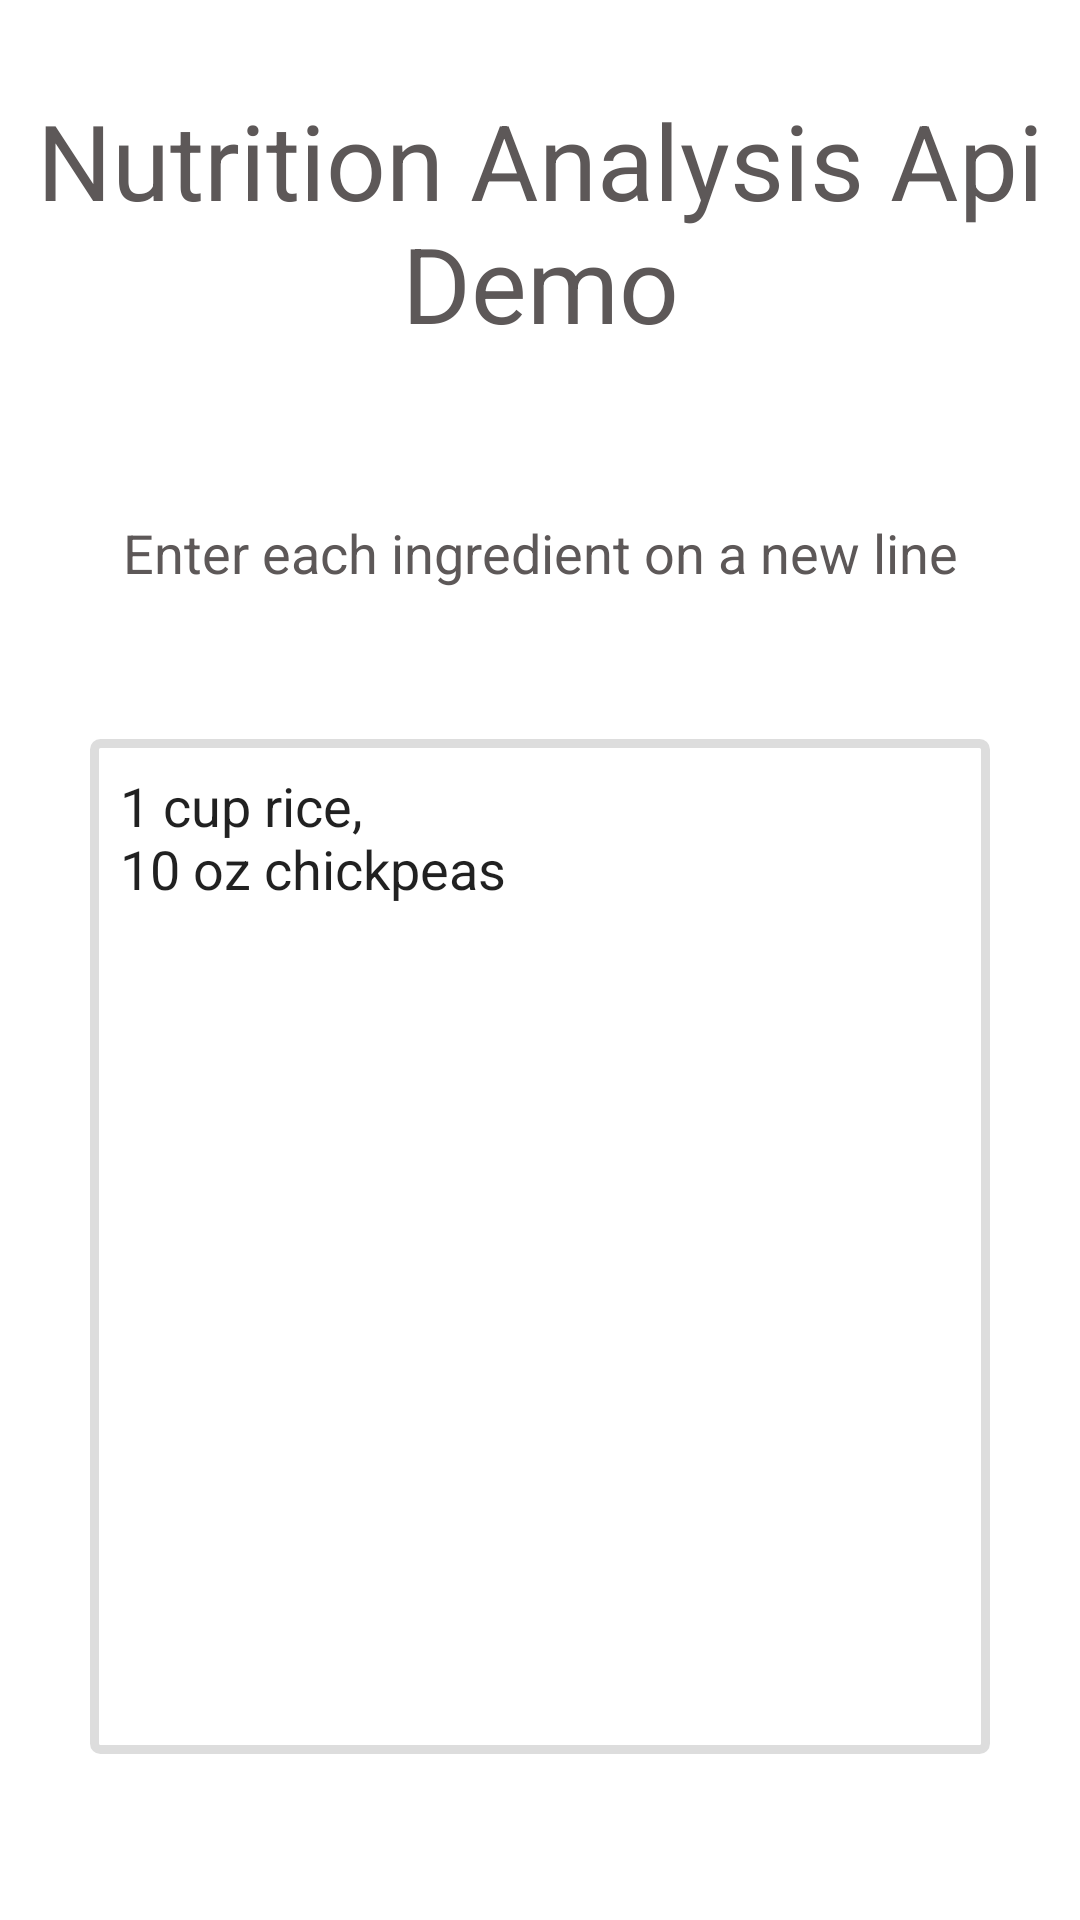

Here is an Android app screen rendered from its layout file. Give the layout XML and the strings, colors and styles it references.
<!-- AndroidManifest.xml: application theme Theme.NutritionApp -->
<!-- res/layout/fragment_first.xml -->
<?xml version="1.0" encoding="utf-8"?>
<layout xmlns:android="http://schemas.android.com/apk/res/android"
    xmlns:tools="http://schemas.android.com/tools"
    xmlns:app="http://schemas.android.com/apk/res-auto">

    <data>

    </data>

    <androidx.constraintlayout.widget.ConstraintLayout
        android:layout_width="match_parent"
        android:layout_height="match_parent"
        tools:context=".ui.main.FirstFragment"
        android:background="@android:color/white">

        <TextView
            android:id="@+id/first_header"
            android:layout_width="match_parent"
            android:layout_height="wrap_content"
            android:text="@string/app_header"
            android:textSize="35dp"
            android:textColor="@color/textColor"
            android:textAlignment="center"
            app:layout_constraintStart_toStartOf="parent"
            app:layout_constraintEnd_toEndOf="parent"
            app:layout_constraintTop_toTopOf="parent"
            android:layout_marginTop="30dp"/>

        <TextView
            android:id="@+id/first_explain"
            android:layout_width="match_parent"
            android:layout_height="wrap_content"
            android:layout_marginStart="16dp"
            android:layout_marginTop="20dp"
            android:layout_marginEnd="16dp"
            android:textColor="@color/textColor"
            android:textSize="18dp"
            android:textAlignment="center"
            android:gravity="center"
            app:layout_constraintEnd_toEndOf="parent"
            app:layout_constraintStart_toStartOf="parent"
            app:layout_constraintTop_toBottomOf="@+id/first_header" />

        <TextView
            android:id="@+id/first_enter_data"
            android:layout_width="match_parent"
            android:layout_height="wrap_content"
            app:layout_constraintTop_toBottomOf="@id/first_explain"
            android:layout_marginTop="10dp"
            android:textColor="@color/textColor"
            android:text="@string/enter_data"
            android:textAlignment="center"
            android:textSize="18dp"
            />

        <EditText
            android:id="@+id/data_field"
            android:layout_width="300dp"
            android:layout_height="wrap_content"
            android:lines="15"
            app:layout_constraintStart_toStartOf="parent"
            app:layout_constraintEnd_toEndOf="parent"
            android:layout_marginTop="50dp"
            android:background="@drawable/data_bg"
            app:layout_constraintTop_toBottomOf="@+id/first_enter_data"
            android:gravity="start"
            android:text="@string/data"
            android:padding="10dp"

            />

        <LinearLayout
            app:layout_constraintTop_toBottomOf="@+id/data_field"
            android:layout_width="match_parent"
            android:layout_height="wrap_content"
            android:orientation="horizontal"
            android:gravity="center"
            android:layout_marginTop="20dp"
          >

            <Button
                android:id="@+id/analyseButton"
                android:layout_width="wrap_content"
                android:layout_height="wrap_content"
                android:layout_weight="0"
                android:layout_margin="10dp"
                android:background="@drawable/button_bg"
                android:text="Analyze"
                android:textColor="@color/white"
                android:textAllCaps="false"/>
            <Button
                android:layout_width="wrap_content"
                android:layout_height="wrap_content"
                android:layout_weight="0"
                android:background="@drawable/button_bg"
                android:text="New recipe"
                android:textColor="@color/white"
                android:textAllCaps="false"/>

        </LinearLayout>




    </androidx.constraintlayout.widget.ConstraintLayout>
</layout>
<!-- resources referenced by this layout -->
<resources>
  <color name="textColor">#5D5858</color>
  <color name="white">#FFFFFFFF</color>
  <!-- drawable data_bg (drawable) -->
  <?xml version="1.0" encoding="utf-8"?>
  <shape xmlns:android="http://schemas.android.com/apk/res/android">
      <stroke android:color="#DDDDDD" android:width="3dp"/>
      <corners android:radius="2dp"/>
      <solid android:color="#fff"/>
  </shape>
  <string name="app_header">Nutrition Analysis Api Demo</string>
  <string name="data">1 cup rice,\n\10 oz chickpeas</string>
  <string name="enter_data">Enter each ingredient on a new line</string>
  <style name="Theme.NutritionApp" parent="Theme.AppCompat.Light.NoActionBar">
          
          <item name="colorPrimary">@color/purple_500</item>
          <item name="colorPrimaryVariant">@color/white</item>
          <item name="colorOnPrimary">@color/white</item>
          
          <item name="colorSecondary">@color/teal_200</item>
          <item name="colorSecondaryVariant">@color/teal_700</item>
          <item name="colorOnSecondary">@color/black</item>
          
          <item name="android:statusBarColor" tools:targetApi="l">?attr/colorPrimaryVariant</item>
          
      </style>
  <color name="purple_500">#FF6200EE</color>
  <color name="teal_200">#FF03DAC5</color>
  <color name="teal_700">#FF018786</color>
  <color name="black">#FF000000</color>
</resources>
